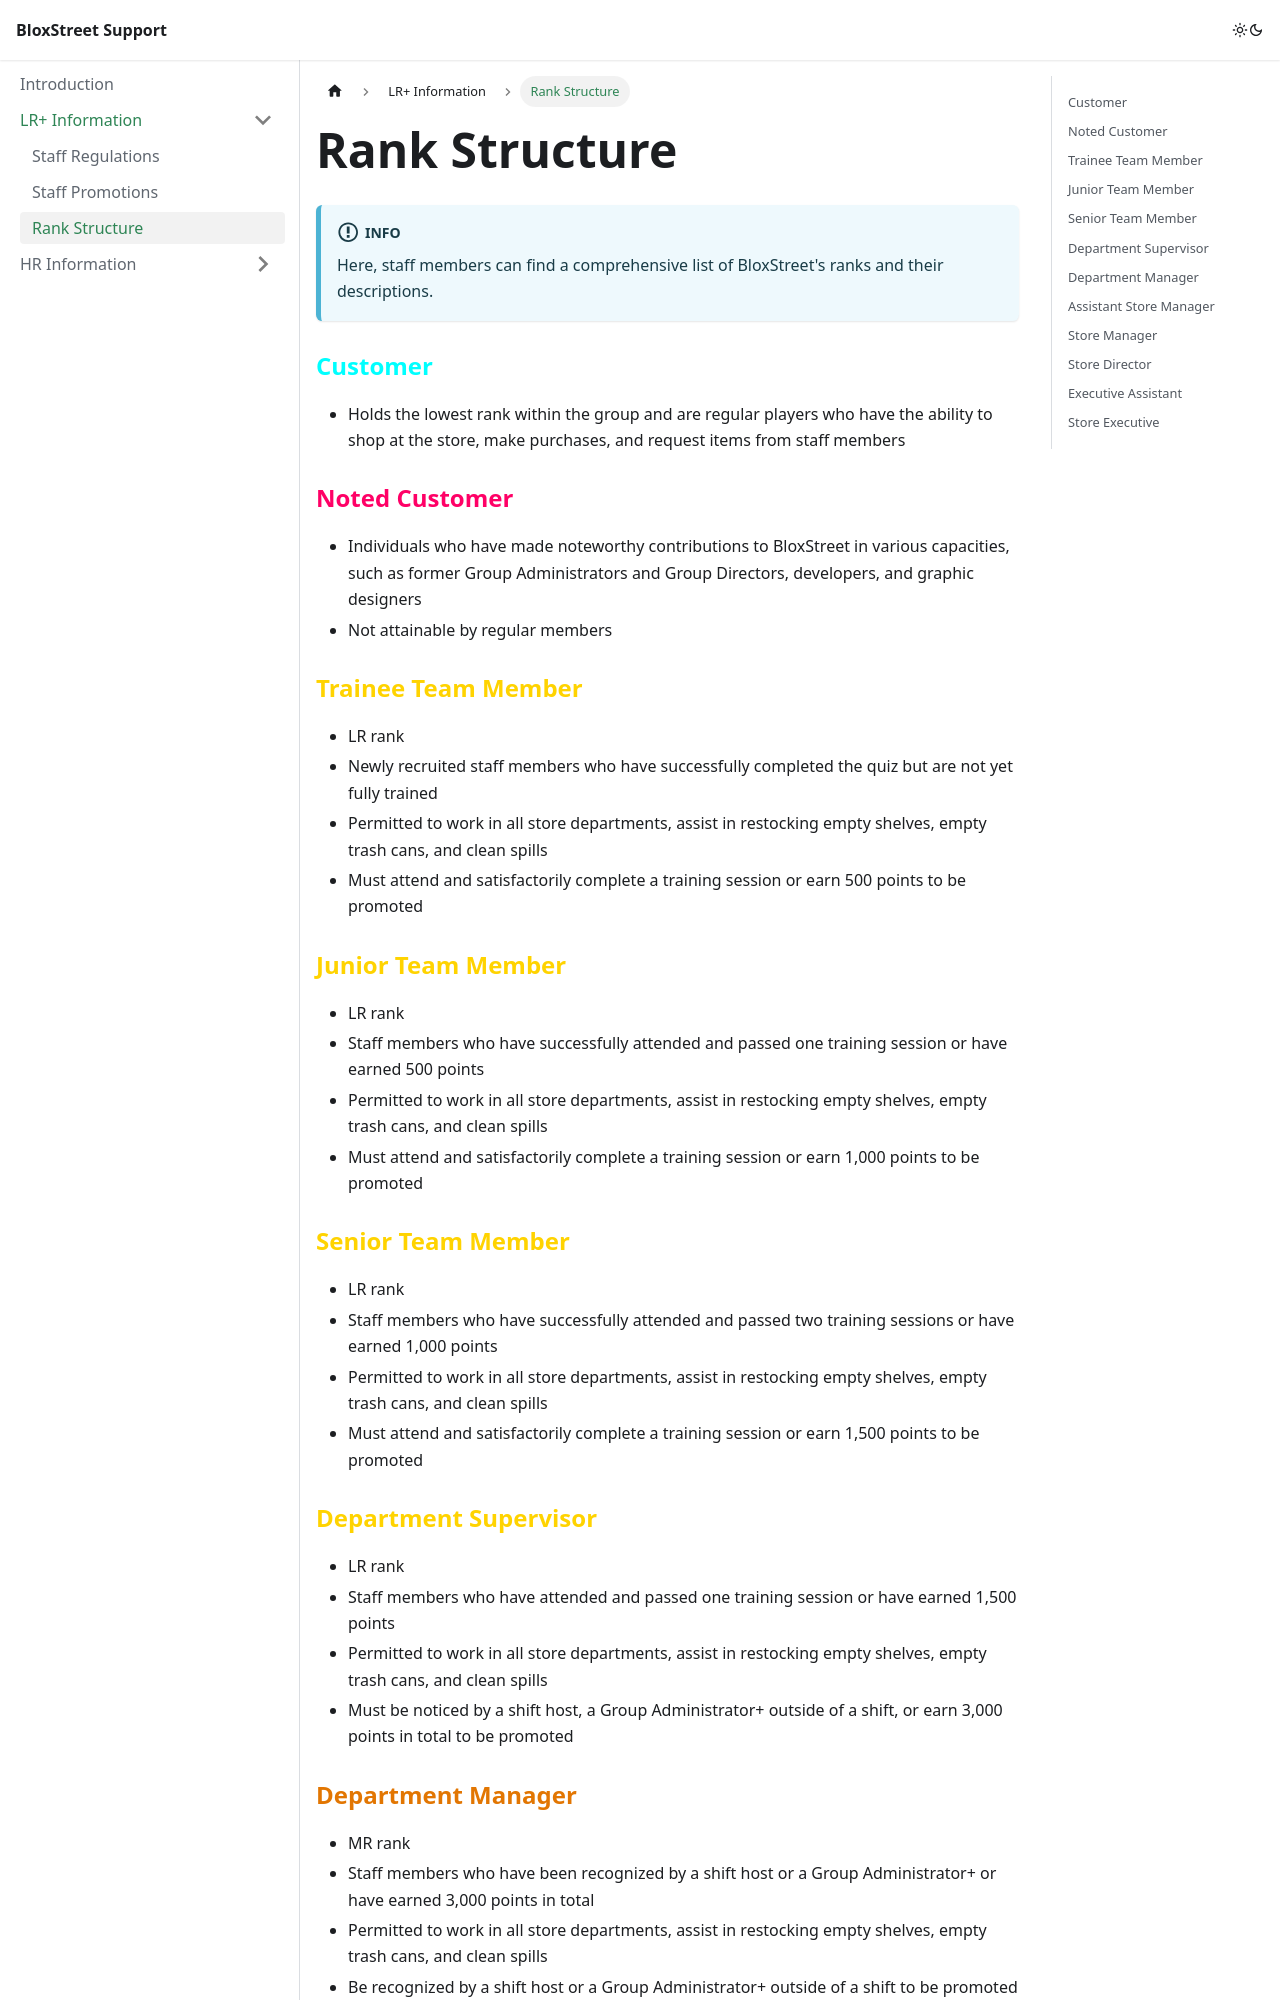

repository: bloxstreet/support · page: lr+-information/rank-structure/index.html · generator: docusaurus

---
sidebar_position: 3
sidebar_label: Rank Structure
sidebar_class_name: LR+ Information
---

# Rank Structure

:::info

Here, staff members can find a comprehensive list of BloxStreet's ranks and their descriptions.

:::

### <font color="#00FFFF">Customer</font>
- Holds the lowest rank within the group and are regular players who have the ability to shop at the store, make purchases, and request items from staff members

### <font color="#ff0066">Noted Customer</font>


- Individuals who have made noteworthy contributions to BloxStreet in various capacities, such as former Group Administrators and Group Directors, developers, and graphic designers
- Not attainable by regular members

### <font color="#FFD300">Trainee Team Member</font>
- LR rank
- Newly recruited staff members who have successfully completed the quiz but are not yet fully trained
- Permitted to work in all store departments, assist in restocking empty shelves, empty trash cans, and clean spills
- Must attend and satisfactorily complete a training session or earn 500 points to be promoted

### <font color="#FFD300">Junior Team Member</font>
- LR rank
- Staff members who have successfully attended and passed one training session or have earned 500 points
- Permitted to work in all store departments, assist in restocking empty shelves, empty trash cans, and clean spills
- Must attend and satisfactorily complete a training session or earn 1,000 points to be promoted

### <font color="#FFD300">Senior Team Member</font>
- LR rank
- Staff members who have successfully attended and passed two training sessions or have earned 1,000 points
- Permitted to work in all store departments, assist in restocking empty shelves, empty trash cans, and clean spills
- Must attend and satisfactorily complete a training session or earn 1,500 points to be promoted

### <font color="#FFD300">Department Supervisor</font> 
- LR rank
- Staff members who have attended and passed one training session or have earned 1,500 points
- Permitted to work in all store departments, assist in restocking empty shelves, empty trash cans, and clean spills
- Must be noticed by a shift host, a Group Administrator+ outside of a shift, or earn 3,000 points in total to be promoted

### <font color="#E27602">Department Manager</font> 
- MR rank
- Staff members who have been recognized by a shift host or a Group Administrator+ or have earned 3,000 points in total
- Permitted to work in all store departments, assist in restocking empty shelves, empty trash cans, and clean spills
- Be recognized by a shift host or a Group Administrator+ outside of a shift to be promoted
- Can also earn 5,000 points in total to be promoted
